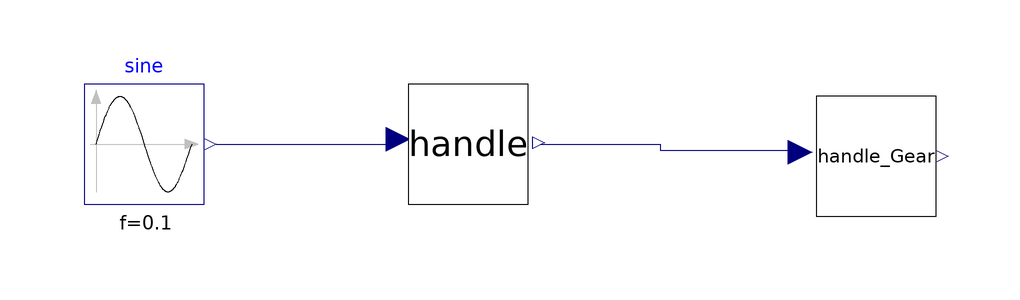

The component connection diagram of the Modelica model below, drawn from its own Placement and Line annotations.

model simulation_Handle
  Handle handle annotation(
    Placement(visible = true, transformation(origin = {-30, 0}, extent = {{-10, -10}, {10, 10}}, rotation = 0)));
  Handle_Gear handle_Gear annotation(
    Placement(visible = true, transformation(origin = {38, -2}, extent = {{-10, -10}, {10, 10}}, rotation = 0)));
  Modelica.Blocks.Sources.Sine sine(amplitude = 580, f = 0.1, offset = 0, phase = 6.283185307179586, startTime = 0)  annotation(
    Placement(visible = true, transformation(origin = {-84, 0}, extent = {{-10, -10}, {10, 10}}, rotation = 0)));
equation
  connect(handle.Handle_output, handle_Gear.Handle_input) annotation(
    Line(points = {{-18, 0}, {2, 0}, {2, -1}, {25, -1}}, color = {0, 0, 127}));
  connect(sine.y, handle.Human_input) annotation(
    Line(points = {{-72, 0}, {-42, 0}}, color = {0, 0, 127}));

annotation(
    uses(Modelica(version = "4.0.0")));
end simulation_Handle;